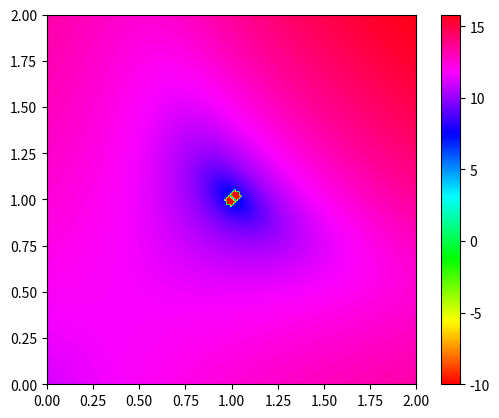

Recreate this plot in Python.
import numpy as np
import matplotlib.pyplot as plt

def z(u, v):
    # [redacted]
    zs = [ \
        69*u**3*v**3 + 139*u**3*v**2 + 70*u**3*v + 139*u**2*v**3 - 196*u**2*v**2 - 276*u**2*v + 68*u**2 + 70*u*v**3 - 276*u*v**2 - 218*u*v + 137*u + 68*v**2 + 137*v + 69, \
        1983*u**3*v**3 + 4024*u**3*v**2 + 2041*u**3*v + 4024*u**2*v**3 - 5316*u**2*v**2 - 7927*u**2*v + 1926*u**2 + 2041*u*v**3 - 7927*u*v**2 - 6581*u*v + 3909*u + 1926*v**2 + 3909*v + 1983, \
        30383*u**3*v**3 + 62111*u**3*v**2 + 31728*u**3*v + 62111*u**2*v**3 - 76584*u**2*v**2 - 121302*u**2*v + 29084*u**2 + 31728*u*v**3 - 121302*u*v**2 - 105668*u*v + 59467*u + 29084*v**2 + 59467*v + 30383, \
        69*u**3*v**3 + 137*u**3*v**2 + 68*u**3*v + 137*u**2*v**3 - 218*u**2*v**2 - 276*u**2*v + 70*u**2 + 68*u*v**3 - 276*u*v**2 - 196*u*v + 139*u + 70*v**2 + 139*v + 69, \
        1983*u**3*v**3 + 3909*u**3*v**2 + 1926*u**3*v + 3909*u**2*v**3 - 6581*u**2*v**2 - 7927*u**2*v + 2041*u**2 + 1926*u*v**3 - 7927*u*v**2 - 5316*u*v + 4024*u + 2041*v**2 + 4024*v + 1983, \
        30383*u**3*v**3 + 59467*u**3*v**2 + 29084*u**3*v + 59467*u**2*v**3 - 105668*u**2*v**2 - 121302*u**2*v + 31728*u**2 + 29084*u*v**3 - 121302*u*v**2 - 76584*u*v + 62111*u + 31728*v**2 + 62111*v + 30383]
    z1 = 0
    for z0 in zs:
        if z0 < 0:
            return -10
        z1 += z0
    return np.log(z1 + 1)

def main():
    Z = [[z(i/100, j/100) for j in range(200)] for i in range(200)]
    plt.imshow(Z, origin='lower', extent = [0, 2, 0, 2], cmap=plt.cm.hsv)
    plt.colorbar()
    plt.show()

if __name__ == '__main__':
    main()